Image classification data set "dataset" (itsyourkush/RightBin on GitHub). Class labels (5): glass, metal, organic, paper, plastic.

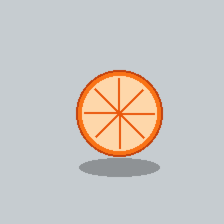
Label: organic

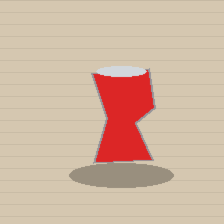
Label: metal

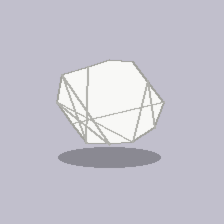
Label: paper

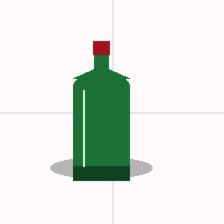
Label: glass

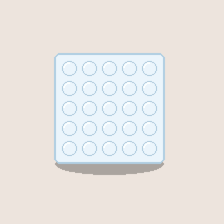
Label: plastic

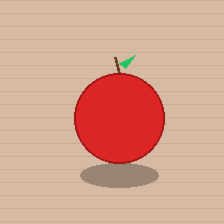
Label: organic
